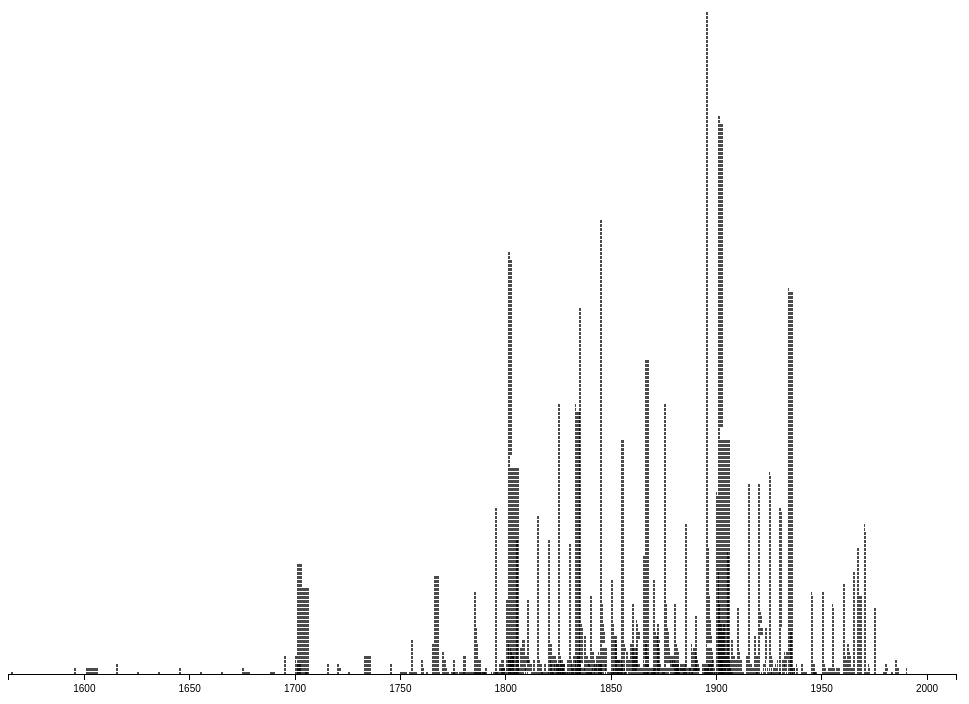
D3 v4 page, settled after 480 driven frames (8 s of simulated time); the page loaded 1 data file(s).


// ── mi_timeline.js
/*
D3 script
***
Musical Instruments Timeline
*/

callFunction();
d3.select(window).on("resize", callFunction);


function callFunction() {
  console.log("Drawing visualization");

  // Date parsers & formatters
  var parseDate = d3.timeParse("%d/%m/%Y");
  var parseMonth = d3.timeParse("%m");
  var parseYear = d3.timeParse("%Y");
  var parseDay = d3.timeParse("%j");
  var formatDate = d3.timeFormat("%d %B %Y");
  var formatMonth = d3.timeFormat("%m");
  var formatDay = d3.timeFormat("%j");                                        // day of the year as decimal number
  var formatYear = d3.timeFormat("%Y");

  var margin = {top: 0, right: 20, bottom: 20, left: 0},                    //read clockwise from top
      width = parseInt(d3.select("body").style("width"), 10),
      width = width - margin.left - margin.right,
      xHeight = 20, // approximate X axis height
      itemHeight = 2,
      itemSpacing = 2;

  console.log(width);

  // Load data
  d3.csv("clean_mimed_with_range.csv")
      // Create references to columns in data file
      .row(function(d){ return{ Id:d.Id,
                                Collection:d.Collection,
                                Type:d.Type,
                                Genus:d.Genus,
                                Family:d.Family,
                                Year_Early:d.Year_Early,
                                Year_Late:d.Year_Late,
                                Year_Uncertainty:d.Year_Uncertainty,
                                Country:d.Country,
                                City:d.City,
                                Location_Uncertainty:d.Location_Uncertainty,
                                Year_Range:d.Year_Range
                              }; })
      .get(function(error,data){
          //console.log(data);

          var svgTest = d3.select("body").select("#chart").select("svg");
          if (!svgTest.empty()) {
            svgTest.remove();
          };

          // Group agreements by year_early
          var years = d3.nest()
               // create an array of objects whose keys are years (sorted earliest to latest)...
               .key(function(d){ if (d.Year_Early > 0) return d.Year_Early; }).sortKeys(d3.ascending)  // Exclude unknown years (with value = 0)
               .sortValues(function(a,b){ return d3.descending(a.Year_Range, b.Year_Range); })
               // ...and whose values are an array of objects
               .entries(data);

          // Create an array of all years covered in the data
          var yrList = (d3.map(years, function(d){ return d.key; })).keys();
          // Remove any non-year values from the array
          for (i=0; i < yrList.length; i++){
            y = yrList[i];
            if (String(y).length != 4){ // valid years have 4 digits
              yrList.splice(i,1)
            }
          }

          // Count items per year
          var yr_count = d3.nest()
                // create an array of objects whose keys are years...
                .key(function(d){ if (d.Year_Early > 0) return d.Year_Early; }).sortKeys(d3.ascending)
                // ...and whose values are the count of items from that year
                .rollup(function(leaves){ return leaves.length; })
                .entries(data);

          // console.log(yrList); // an array of objects
          // console.log(yrList); // an array of years (excluding 0, as that signifies an unknown year)
          // console.log(years[0].values); // array of objects (one for each agreement in 1990)
          // console.log(years[0].values[0]); // first agreement object from 1990
          // console.log(years[0].values[0].Year); // Year (as number) of the first agreement object from 1990

          // Find the maximum number of items in a single year
          var maxItems = d3.max(yr_count, function(year){ if (year.key != "undefined") return year.value; });
          // Set the height of the visualization based on maxItems
          var height = (maxItems*(itemHeight+itemSpacing)) + xHeight*2;
          // console.log(maxItems); // 170

          // Set up the X Axis
          var minYear = +(yrList[0])-1;    // Set to one year earlier than earliest year in data file
          maxI = yrList.length-1;
          var maxYear = +(yrList[maxI])+1;   // Set to one year later than latest year in data file
          // console.log(maxYear);
          var x = d3.scaleTime()
                      .domain([parseYear(minYear),parseYear(maxYear)])  // data space
                      .range([margin.left,width]);                      // display space

          // Calculate default width of each item visualized based on display space
          var yearsCovered = (+maxYear)-(+minYear);
          var itemWidth = width/yearsCovered-2;                          // add 2 pixels of padding between visualized items

          // Define the full timeline chart SVG element
          var svg = d3.select("body").select("#chart").append("svg")
              .attr("height", height + margin.top + margin.bottom)
              .attr("width", width + margin.left + margin.right);

          // Define the tooltip
          var div = d3.select("body").append("div")
              .attr("class", "tooltip")
              .style("opacity", 0);

          // yrCounts = [];
          for (i = 0; i < yrList.length; i++){
            // var y = +(years[i].key);

            // create a g item for each year
            var chartGroup = svg.append("g")
                        .attr("class","yearGroup")
                        .attr("transform","translate("+(margin.left*2)+","+margin.top+")")

            var rects = chartGroup.selectAll("rect")
                .data(years[i].values)
              .enter().append("rect")
                .attr("class","item")
                .attr("id",function(d){ return d.Id; })
                .attr("name",function(d){ return d.Type; })
                .attr("value",function(d){ return d.Year_Early; })
                .attr("fill","black")
                .attr("stroke","black")
                .attr("x", function(d){ return x(parseYear(d.Year_Early)) - (itemWidth/2) + 1; })
                .attr("y",function(d,i){ return (height-xHeight-margin.bottom-(itemHeight)-((itemHeight)*(i*itemSpacing)))+"px"; })
                .attr("width", function(d) { return (itemWidth*d.Year_Range)+"px"; })
                .attr("height", itemHeight+"px")
                .attr("opacity",.7)
                .on("mouseover", function(d){
                  div.transition()
                    .duration(200)
                    .style("opacity",.9);
                  div.html("Type: " + d.Type + "<br/>" + "Genus: " + d.Genus + "<br/>" + "Family: " + d.Family + "<br/>" + "Year Estimate: " + d.Year_Early + "-" + d.Year_Late)
                    .style("left", (d3.event.pageX) + "px")
                    .style("top", (d3.event.pageY - 64) + "px");
                })
                .on("mouseout", function(d){
                  div.transition()
                    .duration(500)
                    .style("opacity",0);
                });
          }

          /*
          FUNCTIONS
          */
          // ...

          // Draw X axis for the entire chart
          var xAxis = d3.axisBottom(x).tickFormat(d3.timeFormat("%Y")).tickPadding([5]); //.ticks(4);

          var gX = chartGroup.append("g")
               .attr("class","xaxis")
               .attr("transform","translate("+(margin.left*2)+","+(height-xHeight-margin.bottom)+")")
               .call(xAxis);

      }); // end of .get(error,data)

      /*
      EXPORT PNG
      from https://github.com/exupero/saveSvgAsPng
      */
      d3.select("#export").on("click", function(){
        var title = "MusicalInstrumentTimeline_VizByLucyHavens";
        saveSvgAsPng(document.getElementsByTagName("svg")[0], title, {scale: 5, backgroundColor: "#FFFFFF"});
        // if IE need canvg: canvg passed between scale & backgroundColor
      });

  }; // end of callFunction()


### data: clean_mimed_with_range.csv
Row, Id, Collection, Type, Genus, Family, Year_Early, Year_Late, Year_Uncertainty, Country, City, Location_Uncertainty, Year_Range
0, 18939, 10683/14558, Ophicleide, Unknown, Unknown, 0, 0, 2, Unknown, Unknown, 2, 0
1, 19064, 10683/14558, Mouthpiece, Unknown, Unknown, 0, 0, 2, England, London, 2, 0
2, 18181, 10683/14558, Cornet, Unknown, Unknown, 0, 0, 2, England, London, 2, 0
3, 176934, 10683/14558, Panpipe, Flutes, Wind, 1988, 1988, 0, Unknown, Unknown, 0, 0
4, 176936, 10683/14558, Panpipe, Flutes, Wind, 1988, 1988, 0, Unknown, Unknown, 0, 0
5, 176937, 10683/14558, Unknown, Unknown, Unknown, 1610, 1610, 0, Italy, Venice, 0, 0
6, 176942, 10683/14558, Bagpipe, Bagpipes, Wind, 1770, 1825, 1, Unknown, Unknown, 1, 55
7, 176945, 10683/14558, Unknown, Unknown, Unknown, 0, 0, 2, Unknown, Unknown, 1, 0
8, 176950, 10683/14558, Unknown, Unknown, Unknown, 1801, 1835, 1, Unknown, Unknown, 1, 34
9, 176953, 10683/14558, Unknown, Unknown, Unknown, 1830, 1840, 1, Scotland, Edinburgh, 0, 10
10, 176956, 10683/14558, Unknown, Unknown, Unknown, 0, 0, 2, Unknown, Unknown, 2, 0
11, 176959, 10683/14558, Unknown, Unknown, Unknown, 1901, 1935, 1, Unknown, Unknown, 1, 34
12, 176962, 10683/14558, Unknown, Unknown, Unknown, 1901, 2000, 1, Unknown, Unknown, 2, 99
13, 176963, 10683/14558, Double flageolet, Flutes, Wind, 0, 0, 2, France, Paris, 0, 0
14, 176968, 10683/14558, Unknown, Unknown, Unknown, 0, 0, 2, England, London, 0, 0
15, 176951, 10683/14558, Valve horn, Horns, Wind, 0, 0, 2, England, London, 0, 0
16, 176948, 10683/14558, Valve horn, Horns, Wind, 1879, 1879, 0, England, London, 0, 0
17, 176973, 10683/14558, Valve trumpet, Trumpets, Wind, 1835, 1845, 1, Unknown, Unknown, 1, 10
18, 176969, 10683/14558, Ballad horn, Saxhorns, Wind, 0, 0, 2, England, London, 0, 0
19, 176970, 10683/14558, Mouthpiece, Mouthpieces, Mouthpieces, 0, 0, 2, England, London, 0, 0
20, 176971, 10683/14558, Mouthpiece, Mouthpieces, Mouthpieces, 0, 0, 2, Unknown, Unknown, 2, 0
21, 176983, 10683/14558, Unknown, Unknown, Unknown, 0, 0, 2, Unknown, Unknown, 2, 0
22, 176984, 10683/14558, Unknown, Unknown, Unknown, 0, 0, 2, Unknown, Unknown, 2, 0
23, 176977, 10683/14558, Flicorno, Saxhorns, Wind, 1865, 1875, 1, Italy, Milan, 0, 10
24, 176978, 10683/14558, Clarinet, Clarinets, Wind, 1909, 1909, 0, France, Paris, 0, 0
25, 176979, 10683/14558, Mouthpiece, Mouthpieces, Mouthpieces, 1833, 1867, 1, Unknown, Unknown, 2, 34
26, 176980, 10683/14558, Clarinet, Clarinets, Wind, 1924, 1934, 1, France, Paris, 0, 10
27, 176981, 10683/14558, Cornopean, Cornets, Wind, 1830, 1846, 1, England, Birmingham, 0, 16
28, 176982, 10683/14558, Clarinet, Clarinets, Wind, 1929, 1929, 0, France, Paris, 0, 0
29, 176985, 10683/14558, Valve trumpet, Trumpets, Wind, 0, 0, 2, England, London, 0, 0
30, 176992, 10683/14558, Naturhorn, Horns, Wind, 1755, 1765, 1, England, London, 0, 10
31, 176993, 10683/14558, Clarinet, Clarinets, Wind, 1937, 1937, 0, Germany, Unknown, 0, 0
32, 176994, 10683/14558, Naturhorn, Horns, Wind, 1755, 1765, 1, England, London, 0, 10
33, 176995, 10683/14558, Clarinet, Clarinets, Wind, 1900, 1950, 1, Italy, Unknown, 0, 50
34, 176996, 10683/14558, Piccolo flute, Flutes, Wind, 1866, 1900, 1, Unknown, Unknown, 2, 34
35, 177010, 10683/14558, Unknown, Unknown, Unknown, 1866, 1900, 1, Scotland, Edinburgh, 0, 34
36, 177012, 10683/14558, Unknown, Unknown, Unknown, 1866, 1900, 1, Scotland, Edinburgh, 0, 34
37, 176997, 10683/14558, Alto saxhorn, Saxhorns, Wind, 0, 0, 2, Unknown, Unknown, 2, 0
38, 176998, 10683/14558, Side drum, Drums, Percussion, 0, 0, 2, Unknown, Unknown, 1, 0
39, 177016, 10683/14558, Unknown, Unknown, Unknown, 1840, 1850, 1, Scotland, Edinburgh, 0, 10
40, 177019, 10683/14558, Unknown, Unknown, Unknown, 0, 0, 2, Unknown, Unknown, 1, 0
41, 177022, 10683/14558, Unknown, Unknown, Unknown, 1701, 1800, 1, Unknown, Unknown, 1, 99
42, 177014, 10683/14558, Transverse flute, Flutes, Wind, 0, 0, 2, England, London, 0, 0
43, 177015, 10683/14558, Unknown, Unknown, Unknown, 1688, 1730, 1, England, London, 0, 42
44, 177025, 10683/14558, Unknown, Unknown, Unknown, 1701, 1800, 1, Unknown, Unknown, 1, 99
45, 177026, 10683/14558, Transverse flute, Flutes, Wind, 1901, 1935, 1, Unknown, Unknown, 2, 34
46, 177027, 10683/14558, Practice chanter, Oboes, Wind, 1925, 1935, 1, Scotland, Edinburgh, 0, 10
47, 177029, 10683/14558, Unknown, Unknown, Unknown, 0, 0, 2, Unknown, Unknown, 1, 0
48, 177030, 10683/14558, Unknown, Unknown, Unknown, 0, 0, 2, Unknown, Unknown, 2, 0
49, 177031, 10683/14558, Unknown, Unknown, Unknown, 1701, 1800, 1, Unknown, Unknown, 1, 99
50, 177032, 10683/14558, Unknown, Unknown, Unknown, 0, 0, 2, Unknown, Unknown, 2, 0
51, 177033, 10683/14558, Bass trombone, Trombones, Wind, 1902, 1912, 1, England, London, 0, 10
52, 177034, 10683/14558, Cornopean, Cornets, Wind, 0, 0, 2, England, London, 0, 0
53, 177035, 10683/14558, Mouthpiece, Mouthpieces, Mouthpieces, 0, 0, 2, England, London, 0, 0
54, 177036, 10683/14558, Cornet, Cornets, Wind, 0, 0, 2, France, Paris, 0, 0
55, 177048, 10683/14558, Russian bassoon, Serpents, Wind, 1810, 1820, 1, France, Unknown, 0, 10
56, 177041, 10683/14558, Great bass clarinet, Clarinets, Wind, 1930, 1940, 1, France, Paris, 0, 10
57, 177042, 10683/14558, Bugle, Bugles, Wind, 0, 0, 2, England, London, 0, 0
58, 177049, 10683/14558, Clarinet, Clarinets, Wind, 1885, 1895, 1, United States of America, Unknown, 0, 10
59, 177050, 10683/14558, Clarinet, Clarinets, Wind, 1930, 1940, 1, France, Unknown, 0, 10
... 5,028 more rows